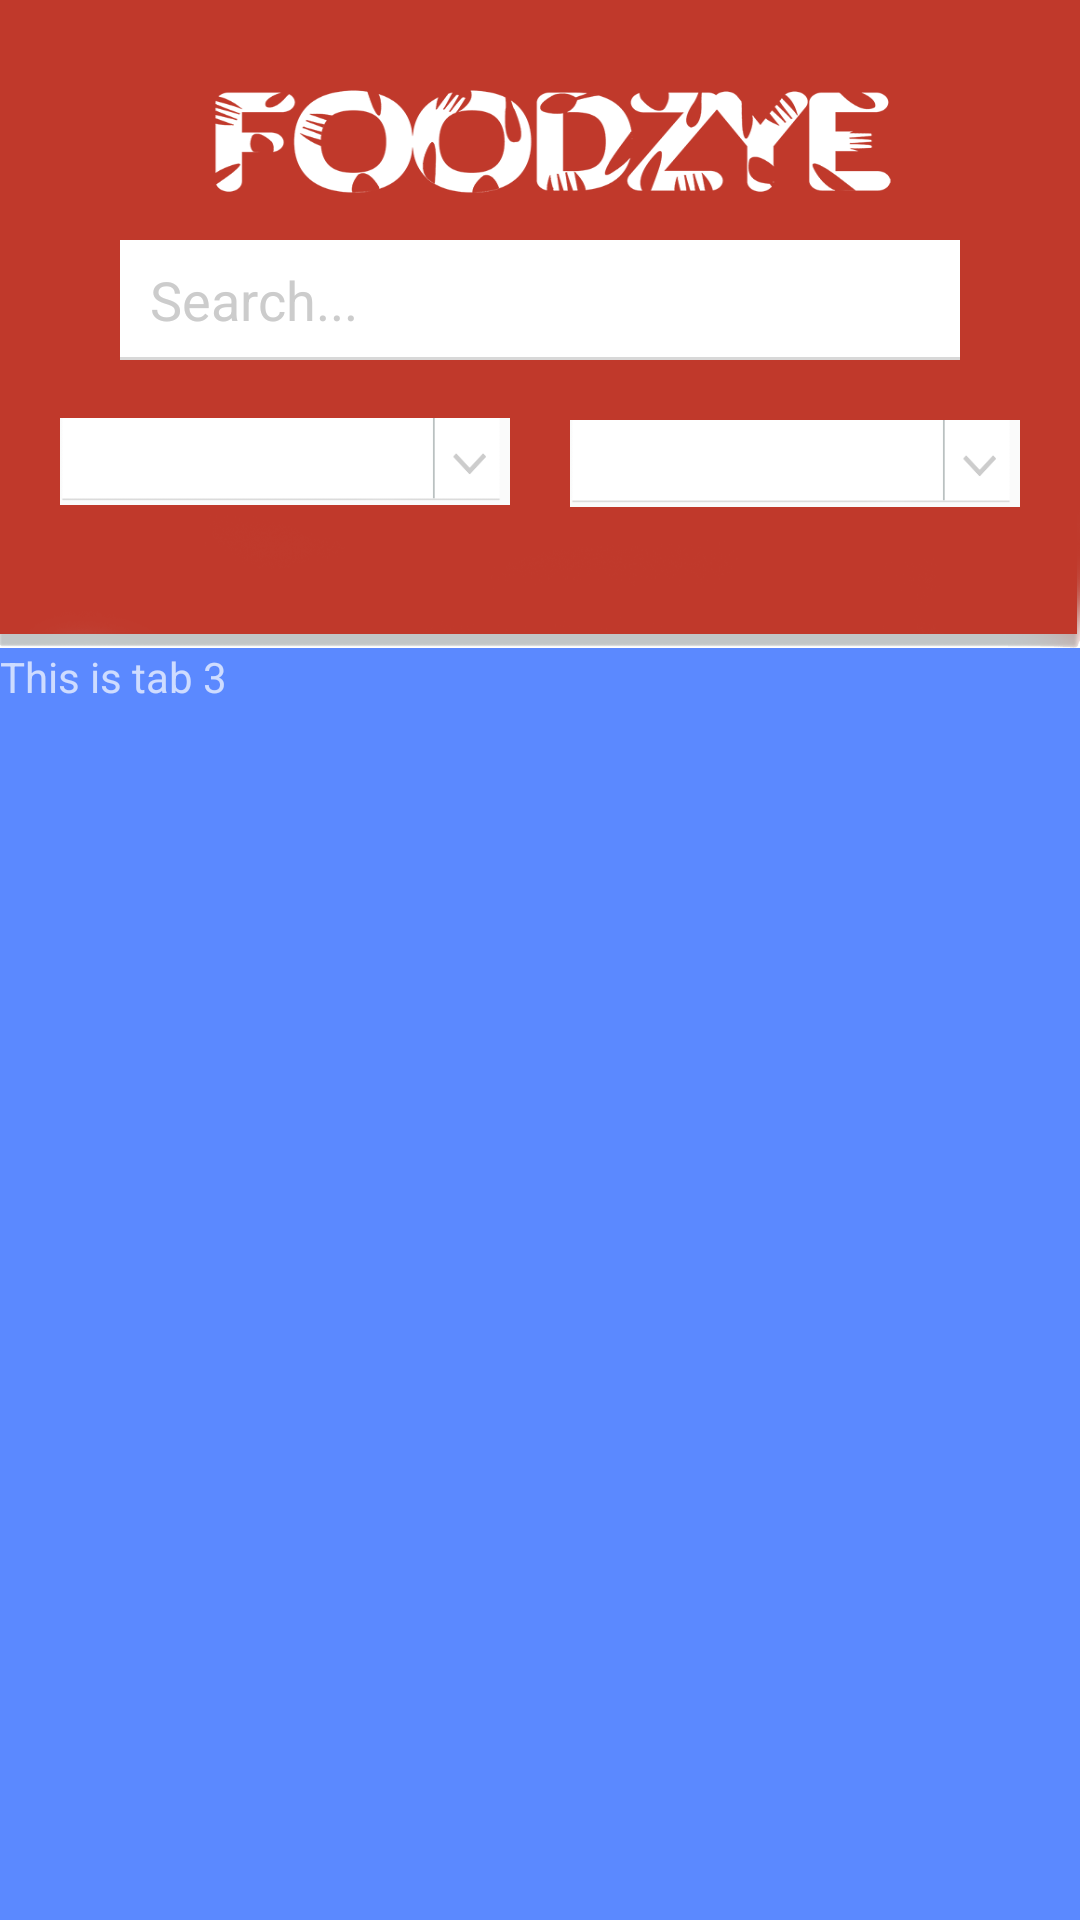

Reconstruct the res/layout file that produces this screen, plus the resources it refers to.
<!-- AndroidManifest.xml: activity theme AppTheme.Dark -->
<!-- res/layout/fragment_food.xml -->
<LinearLayout xmlns:android="http://schemas.android.com/apk/res/android"
    xmlns:tools="http://schemas.android.com/tools"
    android:layout_width="match_parent"
    android:layout_height="match_parent"
    tools:context=".MainActivity">

    <TabHost
        android:id="@+id/tabHost"
        android:layout_width="match_parent"
        android:layout_height="match_parent"
        android:layout_alignParentTop="true"
        android:layout_centerHorizontal="true">

        <LinearLayout
            android:layout_width="match_parent"
            android:layout_height="match_parent"
            android:orientation="vertical"
            android:weightSum="1">

            <LinearLayout
                android:orientation="vertical"
                android:layout_width="match_parent"
                android:layout_height="wrap_content"
                android:layout_gravity="center_horizontal"
                android:background="#c0392b">

                <ImageView
                    android:layout_width="250dp"
                    android:layout_height="70dp"
                    android:id="@+id/imageView"
                    android:layout_gravity="center_horizontal"
                    android:background="@drawable/logo_mini"
                    android:layout_marginTop="10dp" />

                <EditText
                    android:layout_width="280dp"
                    android:layout_height="40dp"
                    android:id="@+id/editText"
                    android:layout_gravity="center_horizontal"
                    android:background="@drawable/input"
                    android:textColor="#c0392b"
                    android:hint="Search..."
                    android:paddingLeft="10dp" />

                <Spinner
                    android:layout_width="150dp"
                    android:layout_height="29dp"
                    android:id="@+id/spinner2"
                    android:layout_gravity="right"
                    android:layout_marginTop="20dp"
                    android:textColor="#c0392b"
                    android:background="@drawable/kat"
                    android:layout_marginRight="20dp" />

                <Spinner
                    android:layout_width="150dp"
                    android:layout_height="29dp"
                    android:id="@+id/spinner"
                    android:layout_marginTop="-30dp"
                    android:background="@drawable/kat"
                    android:textColor="#c0392b"
                    android:layout_marginLeft="20dp" />

            </LinearLayout>


            <TabWidget
                android:layout_width="match_parent"
                android:layout_height="47dp"
                android:background="@drawable/bckg3"></TabWidget>

            <FrameLayout
                android:id="@android:id/tabcontent"
                android:layout_width="match_parent"
                android:layout_height="match_parent">

                <LinearLayout
                    android:id="@+id/tab1"
                    android:layout_width="match_parent"
                    android:layout_height="match_parent"
                    android:background="#ffc916"
                    android:orientation="vertical">

                    <TextView
                        android:layout_width="match_parent"
                        android:layout_height="match_parent"
                        android:text="This is tab 1" />

                </LinearLayout>

                <LinearLayout
                    android:id="@+id/tab2"
                    android:layout_width="match_parent"
                    android:layout_height="match_parent"
                    android:background="#da8200"
                    android:orientation="vertical">

                    <TextView
                        android:layout_width="match_parent"
                        android:layout_height="match_parent"
                        android:text="This is tab 2" />
                </LinearLayout>

                <LinearLayout
                    android:id="@+id/tab3"
                    android:layout_width="match_parent"
                    android:layout_height="match_parent"
                    android:background="#5b89ff"
                    android:orientation="vertical">

                    <TextView
                        android:layout_width="match_parent"
                        android:layout_height="match_parent"
                        android:text="This is tab 3" />
                </LinearLayout>
            </FrameLayout>
        </LinearLayout>
    </TabHost>

</LinearLayout>
<!-- resources referenced by this layout -->
<resources>
  <!-- drawable bckg3: png bitmap (drawable, 93418 bytes) -->
  <!-- drawable input (drawable) -->
  <?xml version="1.0" encoding="utf-8"?>
  <layer-list xmlns:android="http://schemas.android.com/apk/res/android">
  
      
      <item>
          <shape  android:shape="rectangle">
  
              <solid android:color="#d8d8d8" />
  
          </shape>
      </item>
  
      
      <item android:bottom="3px">
  
          <shape  android:shape="rectangle">
  
              <solid android:color="#FFFFFF" />
  
  
          </shape>
  
      </item>
  </layer-list>
  <!-- drawable kat: png bitmap (drawable, 15620 bytes) -->
  <!-- drawable logo_mini: png bitmap (drawable, 107027 bytes) -->
  <style name="AppTheme.Dark" parent="Theme.AppCompat.NoActionBar">
          <item name="colorPrimary">@color/primary</item>
          <item name="colorPrimaryDark">@color/black</item>
          <item name="colorAccent">@color/black</item>
  
          <item name="android:windowBackground">@color/white</item>
  
          <item name="colorControlNormal">@color/iron</item>
          <item name="colorControlActivated">@color/black</item>
          <item name="colorControlHighlight">@color/black</item>
          <item name="android:textColorHint">@color/iron</item>
  
          <item name="colorButtonNormal">@color/primary_darker</item>
          <item name="android:colorButtonNormal">@color/primary_darker</item>
      </style>
  <color name="primary">#E43F3F</color>
  <color name="black">#000000</color>
  <color name="white">#FFFFFF</color>
  <color name="iron">#CCCCCC</color>
  <color name="primary_darker">#CC1D1D</color>
</resources>
